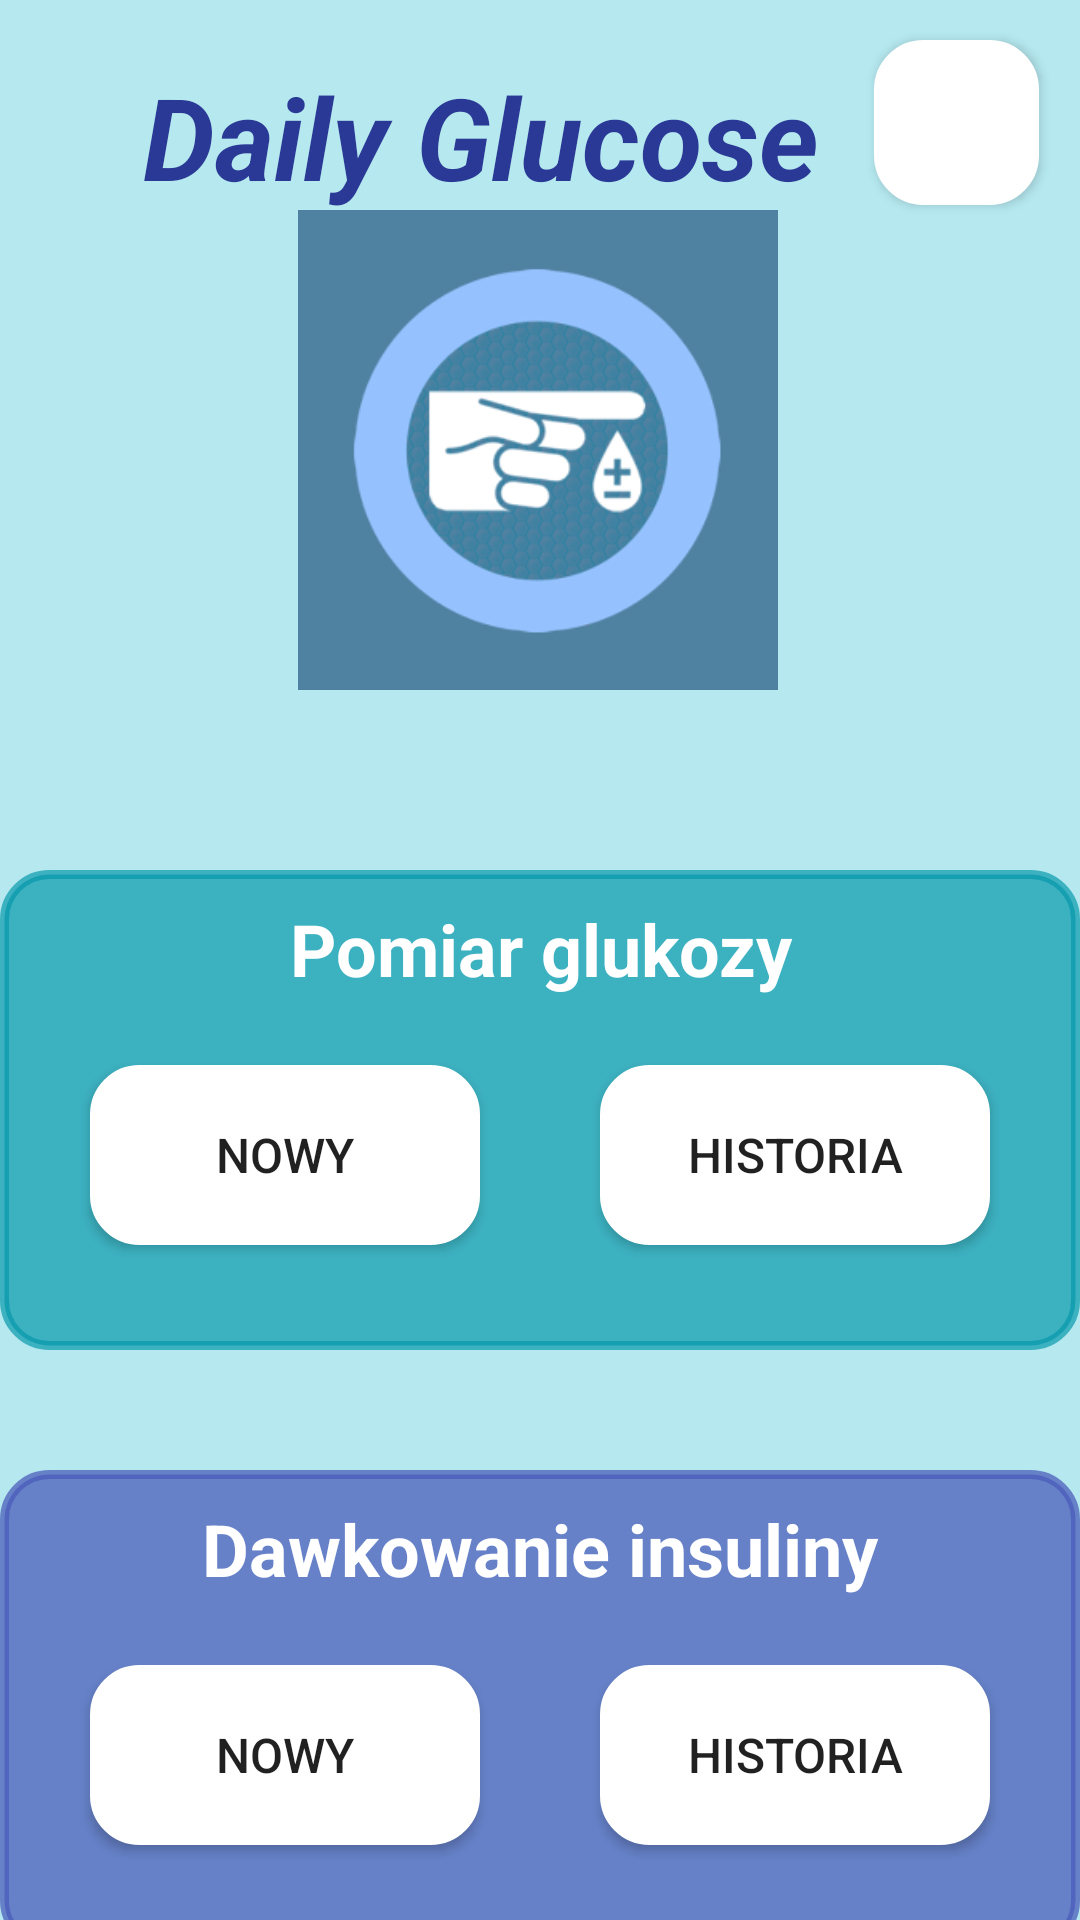

The Android layout XML behind this screen, and the referenced resources:
<!-- AndroidManifest.xml: application theme Theme.DailyGlucose -->
<!-- res/layout/activity_ekran_glowny.xml -->
<?xml version="1.0" encoding="utf-8"?>
<androidx.constraintlayout.widget.ConstraintLayout xmlns:android="http://schemas.android.com/apk/res/android"
    xmlns:app="http://schemas.android.com/apk/res-auto"
    xmlns:tools="http://schemas.android.com/tools"
    android:layout_width="match_parent"
    android:layout_height="match_parent"
    android:background="#B5E8EF"
    tools:context=".EkranGlowny">


    <TextView
        android:id="@+id/textEGlowny1"
        android:layout_width="300dp"
        android:layout_height="55dp"
        android:layout_marginTop="20dp"
        android:text="Daily Glucose"
        android:textAlignment="center"
        android:textAllCaps="false"
        android:textColor="#293995"
        android:textSize="38sp"
        android:textStyle="bold|italic"
        app:layout_constraintBottom_toBottomOf="parent"
        app:layout_constraintEnd_toEndOf="parent"
        app:layout_constraintHorizontal_bias="0.173"
        app:layout_constraintStart_toStartOf="parent"
        app:layout_constraintTop_toTopOf="parent"
        app:layout_constraintVertical_bias="0.0" />

    <Button
        android:id="@+id/btnWyloguj"
        android:layout_width="55dp"
        android:layout_height="55dp"
        android:background="@drawable/roundestyle"
        android:textAlignment="center"
        app:icon="@android:drawable/ic_lock_power_off"
        app:layout_constraintBottom_toBottomOf="parent"
        app:layout_constraintEnd_toEndOf="parent"
        app:layout_constraintHorizontal_bias="0.955"
        app:layout_constraintStart_toStartOf="parent"
        app:layout_constraintTop_toTopOf="parent"
        app:layout_constraintVertical_bias="0.023" />


    <ImageView
        android:id="@+id/imageView3"
        android:layout_width="160dp"
        android:layout_height="160dp"
        android:layout_marginTop="45dp"
        android:layout_marginBottom="30dp"
        app:layout_constraintBottom_toTopOf="@+id/frameLayoutGlownyGlukoza"
        app:layout_constraintEnd_toEndOf="parent"
        app:layout_constraintHorizontal_bias="0.497"
        app:layout_constraintStart_toStartOf="parent"
        app:layout_constraintTop_toBottomOf="@+id/textEGlowny1"
        app:srcCompat="@drawable/rka" />

    <FrameLayout
        android:id="@+id/frameLayoutGlownyGlukoza"
        android:layout_width="360dp"
        android:layout_height="160dp"
        android:layout_marginTop="30dp"
        android:background="@drawable/roundestyle"
        android:backgroundTint="#AB0297AA"
        app:layout_constraintBottom_toTopOf="@+id/frameLayoutGlownyInsulina"
        app:layout_constraintEnd_toEndOf="parent"
        app:layout_constraintStart_toStartOf="parent"
        app:layout_constraintTop_toBottomOf="@+id/imageView3">

        <TextView
            android:id="@+id/textGlowny2"
            android:layout_width="210dp"
            android:layout_height="40dp"
            android:layout_marginStart="75dp"
            android:layout_marginTop="10dp"
            android:text="Pomiar glukozy"
            android:textAlignment="center"
            android:textColor="@color/white"
            android:textSize="24sp"
            android:textStyle="bold" />

        <Button
            android:id="@+id/btnGlownyNowy1"
            android:layout_width="130dp"
            android:layout_height="60dp"
            android:layout_marginStart="30dp"
            android:layout_marginTop="65dp"
            android:background="@drawable/roundestyle"
            android:backgroundTintMode="add"
            android:text="Nowy"
            android:textSize="16dp" />

        <Button
            android:id="@+id/btnGlownyHistoria1"
            android:layout_width="130dp"
            android:layout_height="60dp"
            android:layout_marginStart="200dp"
            android:layout_marginTop="65dp"
            android:background="@drawable/roundestyle"
            android:text="Historia"
            android:textSize="16dp" />
    </FrameLayout>

    <FrameLayout
        android:id="@+id/frameLayoutGlownyInsulina"
        android:layout_width="360dp"
        android:layout_height="160dp"
        android:layout_marginTop="40dp"
        android:layout_marginBottom="40dp"
        android:background="@drawable/roundestyle"
        android:backgroundTint="#B94A5BBA"
        app:layout_constraintBottom_toBottomOf="parent"
        app:layout_constraintEnd_toEndOf="parent"
        app:layout_constraintHorizontal_bias="0.483"
        app:layout_constraintStart_toStartOf="parent"
        app:layout_constraintTop_toBottomOf="@+id/frameLayoutGlownyGlukoza">

        <TextView
            android:id="@+id/textGlowny3"
            android:layout_width="260dp"
            android:layout_height="40dp"
            android:layout_marginStart="50dp"
            android:layout_marginTop="10dp"
            android:text="Dawkowanie insuliny"
            android:textAlignment="center"
            android:textColor="@color/white"
            android:textSize="24sp"
            android:textStyle="bold" />

        <Button
            android:id="@+id/btnGlownyNowy2"
            android:layout_width="130dp"
            android:layout_height="60dp"
            android:layout_marginStart="30dp"
            android:layout_marginTop="65dp"
            android:background="@drawable/roundestyle"
            android:text="Nowy"
            android:textSize="16dp" />

        <Button
            android:id="@+id/btnGlownyHistoria2"
            android:layout_width="130dp"
            android:layout_height="60dp"
            android:layout_marginStart="200dp"
            android:layout_marginTop="65dp"
            android:background="@drawable/roundestyle"
            android:text="Historia"
            android:textSize="16dp" />
    </FrameLayout>

</androidx.constraintlayout.widget.ConstraintLayout>
<!-- resources referenced by this layout -->
<resources>
  <color name="white">#FFFFFFFF</color>
  <!-- drawable rka: png bitmap (drawable, 27817 bytes) -->
  <!-- drawable roundestyle (drawable) -->
  <?xml version="1.0" encoding="utf-8"?>
  <shape xmlns:android="http://schemas.android.com/apk/res/android" android:shape="rectangle">
  
      <solid android:color="#FFFFFF"/>
      <stroke android:width="3dp" android:color="#FFFFFF" />
      <corners android:radius="15dp"/>
      <padding android:left="0dp" android:top="0dp" android:right="0dp" android:bottom="0dp" />
  
  </shape>
  <style name="Theme.DailyGlucose" parent="Theme.MaterialComponents.DayNight.NoActionBar">
          
          <item name="colorPrimary">@color/purple_500</item>
          <item name="colorPrimaryVariant">@color/purple_700</item>
          <item name="colorOnPrimary">@color/white</item>
          
          <item name="colorSecondary">@color/teal_200</item>
          <item name="colorSecondaryVariant">@color/teal_700</item>
          <item name="colorOnSecondary">@color/black</item>
          
          <item name="android:statusBarColor" tools:targetApi="l">?attr/colorPrimaryVariant</item>
          
      </style>
  <color name="purple_500">#FF6200EE</color>
  <color name="purple_700">#FF3700B3</color>
  <color name="teal_200">#FF03DAC5</color>
  <color name="teal_700">#FF018786</color>
  <color name="black">#FF000000</color>
</resources>
